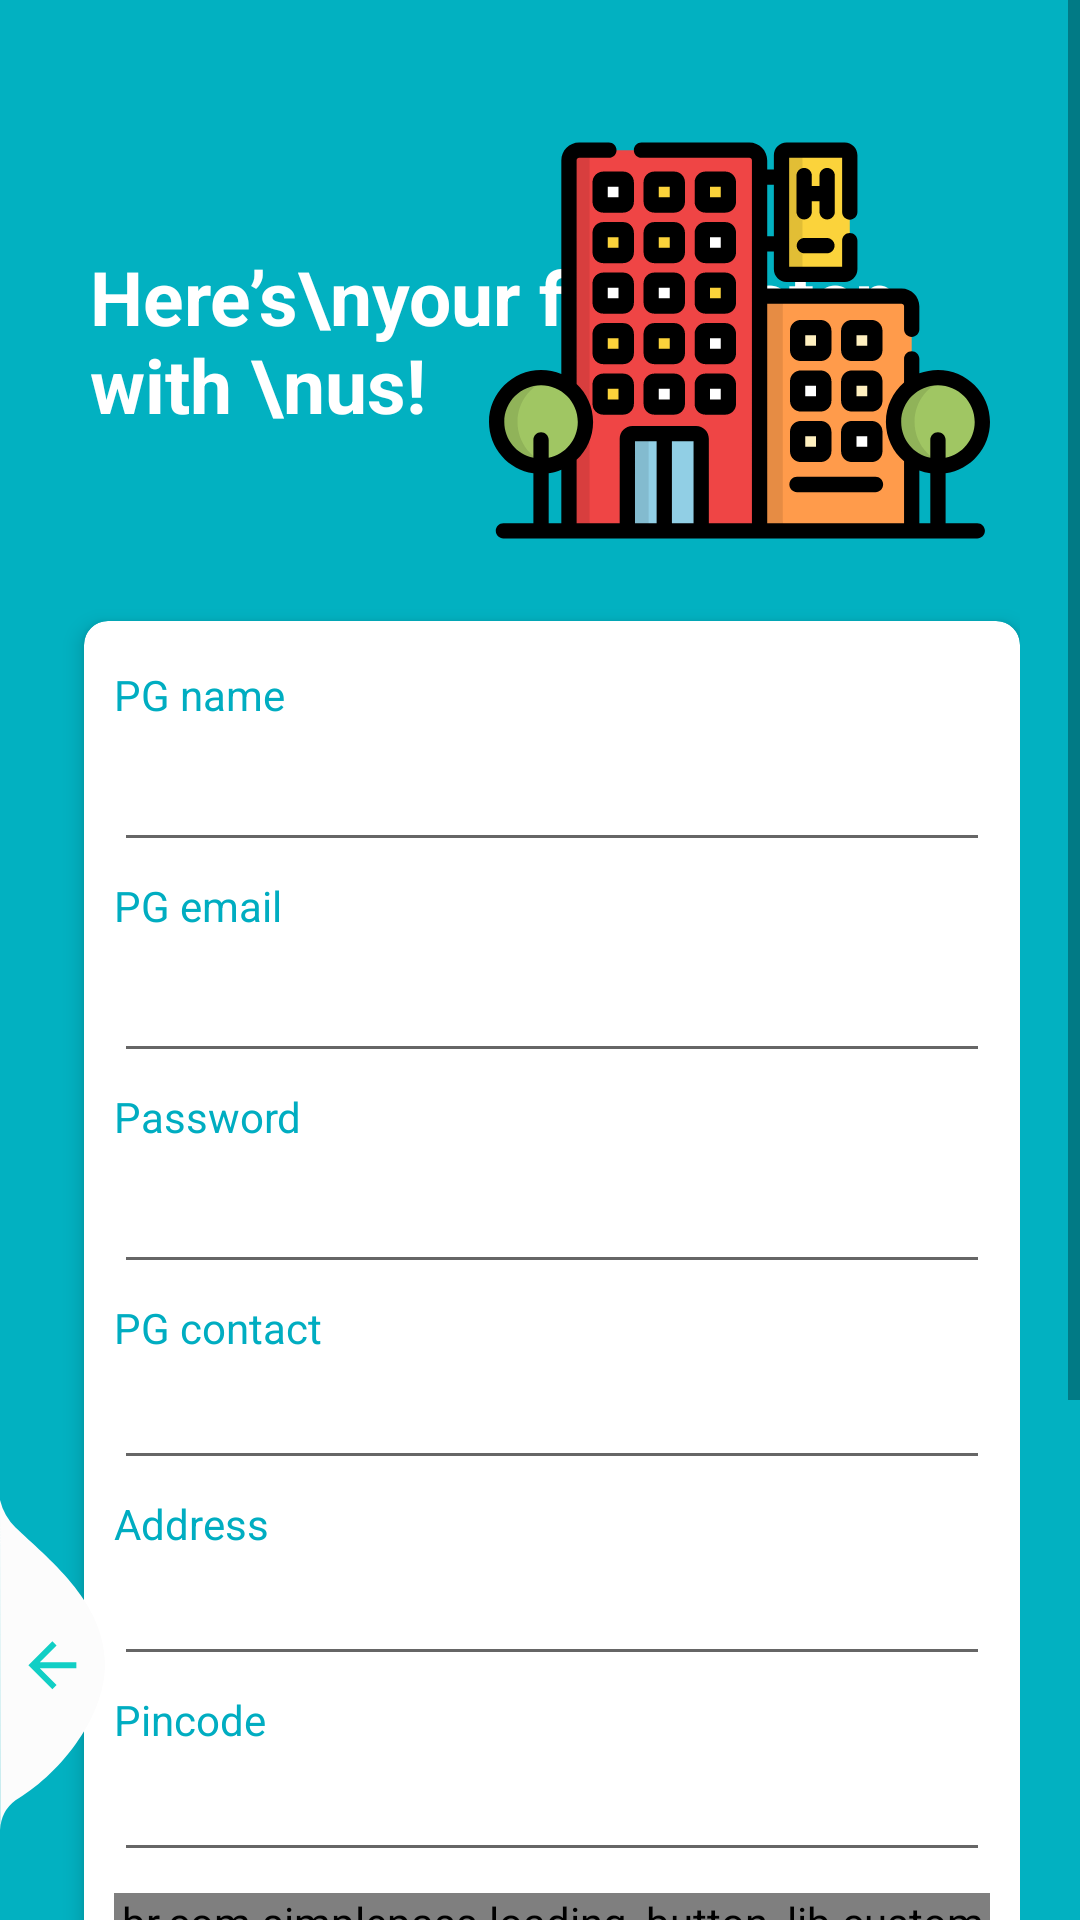

Android layout source for this screen:
<!-- AndroidManifest.xml: application theme AppTheme -->
<!-- res/layout/activtiy_register.xml -->
<?xml version="1.0" encoding="utf-8"?>
<RelativeLayout xmlns:android="http://schemas.android.com/apk/res/android"
    xmlns:app="http://schemas.android.com/apk/res-auto"
    xmlns:tools="http://schemas.android.com/tools"
    android:layout_width="match_parent"
    android:layout_height="match_parent"
    tools:context="com.dostel.managerapp1.RegisterActivtiy"
    android:background="@color/register_bk_color"
    android:focusableInTouchMode="true"
    android:gravity="center"
    android:layout_gravity="center">

    <ScrollView
        android:layout_width="match_parent"
        android:layout_height="match_parent"
        android:layout_alignParentTop="true"
        android:background="#DD00ADC1">

        <LinearLayout
            android:layout_width="match_parent"
            android:layout_height="wrap_content"
            android:orientation="vertical"
            android:padding="20dp">

            <RelativeLayout
                android:layout_width="match_parent"
                android:layout_height="wrap_content">

                <TextView
                    android:layout_centerVertical="true"
                    android:layout_alignParentLeft="true"
                    style="@style/viewParent.headerText.NoMode"
                    android:textColor="@color/whiteTextColor"
                    android:layout_margin="10dp"
                    android:text="Here’s\nyour first\nstep with \nus! " />

                <ImageView
                    android:layout_width="167dp"
                    android:layout_height="167dp"
                    android:src="@drawable/ic_hostel"
                    android:layout_alignParentRight="true"
                    android:layout_marginTop="0dp"
                    android:layout_margin="10dp" />
            </RelativeLayout>

            <androidx.cardview.widget.CardView
                android:layout_width="match_parent"
                android:layout_height="match_parent"
                app:cardCornerRadius="8dp"
                app:cardElevation="4dp"
                android:layout_marginLeft="8dp">

                <LinearLayout
                    android:layout_width="match_parent"
                    android:layout_height="wrap_content"
                    android:layout_margin="10dp"
                    android:orientation="vertical">

                    <TextView
                        android:text="PG name"
                        android:layout_width="match_parent"
                        android:layout_height="wrap_content"
                        android:id="@+id/textView3"
                        android:layout_marginTop="5dp"
                        android:textColor="#00ADC1" />

                    <EditText
                        android:layout_width="match_parent"
                        android:layout_height="wrap_content"
                        android:inputType="textPersonName"
                        android:ems="10"
                        android:id="@+id/etName"
                        android:layout_marginTop="5dp"
                        android:textColor="@color/black" />

                    <TextView
                        android:text="PG email"
                        android:layout_width="match_parent"
                        android:layout_height="wrap_content"
                        android:id="@+id/textView4"
                        android:layout_marginTop="5dp"
                        android:textColor="#00ADC1" />

                    <EditText
                        android:layout_width="match_parent"
                        android:layout_height="wrap_content"
                        android:inputType="textPersonName"
                        android:ems="10"
                        android:id="@+id/etEmail"
                        android:layout_marginTop="5dp"
                        android:textColor="@color/black" />

                    <TextView
                        android:text="@string/login_password_hint"
                        android:layout_width="match_parent"
                        android:layout_height="wrap_content"
                        android:id="@+id/textView6"
                        android:layout_marginTop="5dp"
                        android:textColor="#00ADC1" />

                    <EditText
                        android:layout_width="match_parent"
                        android:layout_height="wrap_content"
                        android:ems="10"
                        android:id="@+id/etPassword"
                        android:layout_marginTop="5dp"
                        android:textColor="@color/black"
                        android:inputType="textPassword" />

                    <TextView
                        android:text="PG contact"
                        android:layout_width="match_parent"
                        android:layout_height="wrap_content"
                        android:id="@+id/textView5"
                        android:layout_marginTop="5dp"
                        android:textColor="#00ADC1" />

                    <EditText
                        android:layout_width="match_parent"
                        android:layout_height="wrap_content"
                        android:inputType="number"
                        android:ems="10"
                        android:maxLength="10"
                        android:id="@+id/etContact" />

                    <TextView
                        android:text="Address"
                        android:layout_width="match_parent"
                        android:layout_height="wrap_content"
                        android:id="@+id/textView9"
                        android:textColor="#00ADC1"
                        android:layout_marginTop="5dp" />

                    <EditText
                        android:layout_width="match_parent"
                        android:layout_height="wrap_content"
                        android:inputType="text"
                        android:ems="10"
                        android:id="@+id/etAddress" />

                    <TextView
                        android:text="Pincode"
                        android:layout_width="match_parent"
                        android:layout_height="wrap_content"
                        android:id="@+id/textView7"
                        android:textColor="#00ADC1"
                        android:layout_marginTop="5dp" />

                    <EditText
                        android:layout_width="match_parent"
                        android:layout_height="wrap_content"
                        android:inputType="number"
                        android:maxLength="6"
                        android:id="@+id/etPinCode" />

                    <br.com.simplepass.loading_button_lib.customViews.CircularProgressButton
                        android:id="@+id/button_Register"
                        style="@style/loginButton"
                        app:spinning_bar_width="4dp"
                        app:spinning_bar_color="#FFF"
                        android:text="Register"
                        android:layout_gravity="center_horizontal"
                        android:layout_marginTop="7dp"
                        app:spinning_bar_padding="6dp"
                        android:textSize="26sp"
                        android:textStyle="normal"
                        android:textAppearance="@style/TextAppearance.AppCompat.Display2"
                        app:initialCornerAngle="27dp" />

                    <TextView
                        style="@style/parent"
                        android:textAlignment="center"
                        android:textStyle="normal"
                        android:textColor="@color/themeColor"
                        android:textSize="18sp"
                        android:text="Already have an account?"
                        android:layout_marginTop="@dimen/loginViewsMargin"
                        android:textAppearance="@style/TextAppearance.AppCompat.Display2"
                        android:gravity="center_horizontal" />
                </LinearLayout>
            </androidx.cardview.widget.CardView>

            <LinearLayout
                android:layout_width="match_parent"
                android:layout_height="wrap_content"
                android:weightSum="12"
                android:gravity="center"
                android:layout_marginTop="30dp">

                <View
                    android:layout_width="0dp"
                    android:layout_height="1dp"
                    android:background="@color/whiteTextColor"
                    android:layout_weight="3" />

                <TextView
                    style="@style/viewParent.headerText.NoMode"
                    android:layout_width="wrap_content"
                    android:layout_height="wrap_content"
                    android:textColor="@color/whiteTextColor"
                    android:text="Use other Methods"
                    android:layout_weight="6"
                    android:textSize="12sp"
                    android:textAlignment="center"
                    android:gravity="center_horizontal" />

                <View
                    android:layout_width="0dp"
                    android:layout_height="1dp"
                    android:background="@color/whiteTextColor"
                    android:layout_weight="3" />
            </LinearLayout>

            <LinearLayout
                android:layout_width="match_parent"
                android:layout_height="wrap_content"
                android:gravity="center"
                android:layout_marginTop="20dp"
                android:layout_marginBottom="30dp">

                <ImageView
                    android:layout_width="wrap_content"
                    android:layout_height="wrap_content"
                    android:src="@drawable/ic_facebook" />

                <ImageView
                    android:layout_width="wrap_content"
                    android:layout_height="wrap_content"
                    android:src="@drawable/ic_google_plus"
                    android:layout_marginLeft="10dp" />
            </LinearLayout>
        </LinearLayout>
    </ScrollView>

    <ImageView
        android:layout_alignParentBottom="true"
        android:layout_alignParentLeft="true"
        android:layout_width="wrap_content"
        android:layout_height="wrap_content"
        android:src="@drawable/ic_back_img"
        android:layout_marginRight="11dp"
        android:layout_marginBottom="30dp"
        android:adjustViewBounds="false" />
</RelativeLayout>
<!-- resources referenced by this layout -->
<resources>
  <color name="black">#000000</color>
  <color name="register_bk_color">#11CFC5</color>
  <color name="themeColor">#11CFC5</color>
  <color name="whiteTextColor">#fff</color>
  <dimen name="loginViewsMargin">20dp</dimen>
  <!-- drawable ic_back_img (drawable) -->
  <vector xmlns:android="http://schemas.android.com/apk/res/android"
      android:width="35dp"
      android:height="110dp"
      android:viewportWidth="35.022"
      android:viewportHeight="110.257">
      <path
          android:pathData="M-0,-0l0.08,110.26a12.8,12.8 93.91,0 1,5.1 -9.92c13.56,-7.81 30.32,-27.17 29.83,-46.33 -0.52,-20.39 -19.37,-34.74 -29.83,-44.79A19.61,19.61 60.14,0 1,-0 -0Z"
          android:fillColor="#fcfcfc" />
      <path
          android:pathData="M25.47,54.19L13.27,54.19l5.6,-5.6L17.47,47.19 9.47,55.19l8,8 1.4,-1.4L13.27,56.19L25.47,56.19Z"
          android:fillColor="#11cfc5" />
  </vector>
  <!-- drawable ic_facebook (drawable) -->
  <vector xmlns:android="http://schemas.android.com/apk/res/android"
      android:width="41dp"
      android:height="41dp"
      android:viewportWidth="41.0"
      android:viewportHeight="41.0">
      <path
          android:pathData="M35.88,0H5.13A5.13,5.13 0,0 0,0 5.13v30.75A5.13,5.13 0,0 0,5.13 41h30.75A5.13,5.13 0,0 0,41 35.88V5.13A5.13,5.13 0,0 0,35.88 0Z"
          android:fillColor="#1976d2" />
      <path
          android:pathData="M34.59,20.5h-6.41v-5.13c0,-1.41 1.15,-1.28 2.56,-1.28h2.56L33.31,7.69h-5.13a7.69,7.69 0,0 0,-7.69 7.69v5.13L15.38,20.5v6.41h5.13v14.09h7.69L28.19,26.91h3.84Z"
          android:fillColor="#fafafa" />
  </vector>
  <!-- drawable ic_google_plus (drawable) -->
  <vector xmlns:android="http://schemas.android.com/apk/res/android"
      android:width="41dp"
      android:height="41dp"
      android:viewportWidth="41.685"
      android:viewportHeight="41.647">
      <path
          android:pathData="M20.84,0A20.82,20.82 0,1 1,0 20.82,20.89 20.89,0 0,1 20.84,0Z"
          android:fillColor="#dd4b39" />
      <path
          android:pathData="M31.39,17.31v2.34h2.35v2.34h-2.35v2.34h-2.35v-2.34h-2.35v-2.34h2.35v-2.34Z"
          android:fillColor="#fff" />
      <path
          android:pathData="M10.29,26.68a8.36,8.36 0,0 1,0.13 -11.71,8.04 8.04,0 0,1 8.73,-1.69L20.32,13.93l1.3,0.91 -2.08,2.08 -0.78,-0.52a4.98,4.98 0,0 0,-6.12 0.78,5.46 5.46,0 0,0 0,7.55 5.04,5.04 0,0 0,7.3 0,4.15 4.15,0 0,0 1.17,-2.08v-0.26L16.42,22.39v-2.6L23.84,19.79l0.13,0.65v1.82a7.26,7.26 0,0 1,-1.95 4.55A8.64,8.64 0,0 1,10.29 26.68Z"
          android:fillColor="#fff" />
  </vector>
  <!-- drawable ic_hostel: vector/xml drawable (drawable, 19830 chars, omitted) -->
  <string name="login_password_hint">Password</string>
  <style name="loginButton" parent="viewParent">
          <item name="android:background">@drawable/button_background_blue</item>
          <item name="android:textColor">@color/whiteTextColor</item>
          <item name="android:textStyle">bold</item>
      </style>
  <style name="parent">
          <item name="android:layout_width">match_parent</item>
          <item name="android:layout_height">wrap_content</item>
      </style>
  <style name="viewParent.headerText.NoMode">
          <item name="android:textColor">@color/darkTextColor</item>
      </style>
  <style name="AppTheme" parent="Theme.AppCompat.Light.NoActionBar">
          
          <item name="colorPrimary">@color/colorPrimary</item>
          <item name="colorPrimaryDark">@color/colorPrimaryDark</item>
          <item name="colorAccent">@color/colorAccent</item>
      </style>
  <style name="viewParent">
          <item name="android:layout_width">wrap_content</item>
          <item name="android:layout_height">wrap_content</item>
      </style>
  <color name="darkTextColor">#020000</color>
  <color name="colorPrimary">#FFFFFF</color>
  <color name="colorPrimaryDark">#000</color>
  <color name="colorAccent">#11CFC5</color>
</resources>
